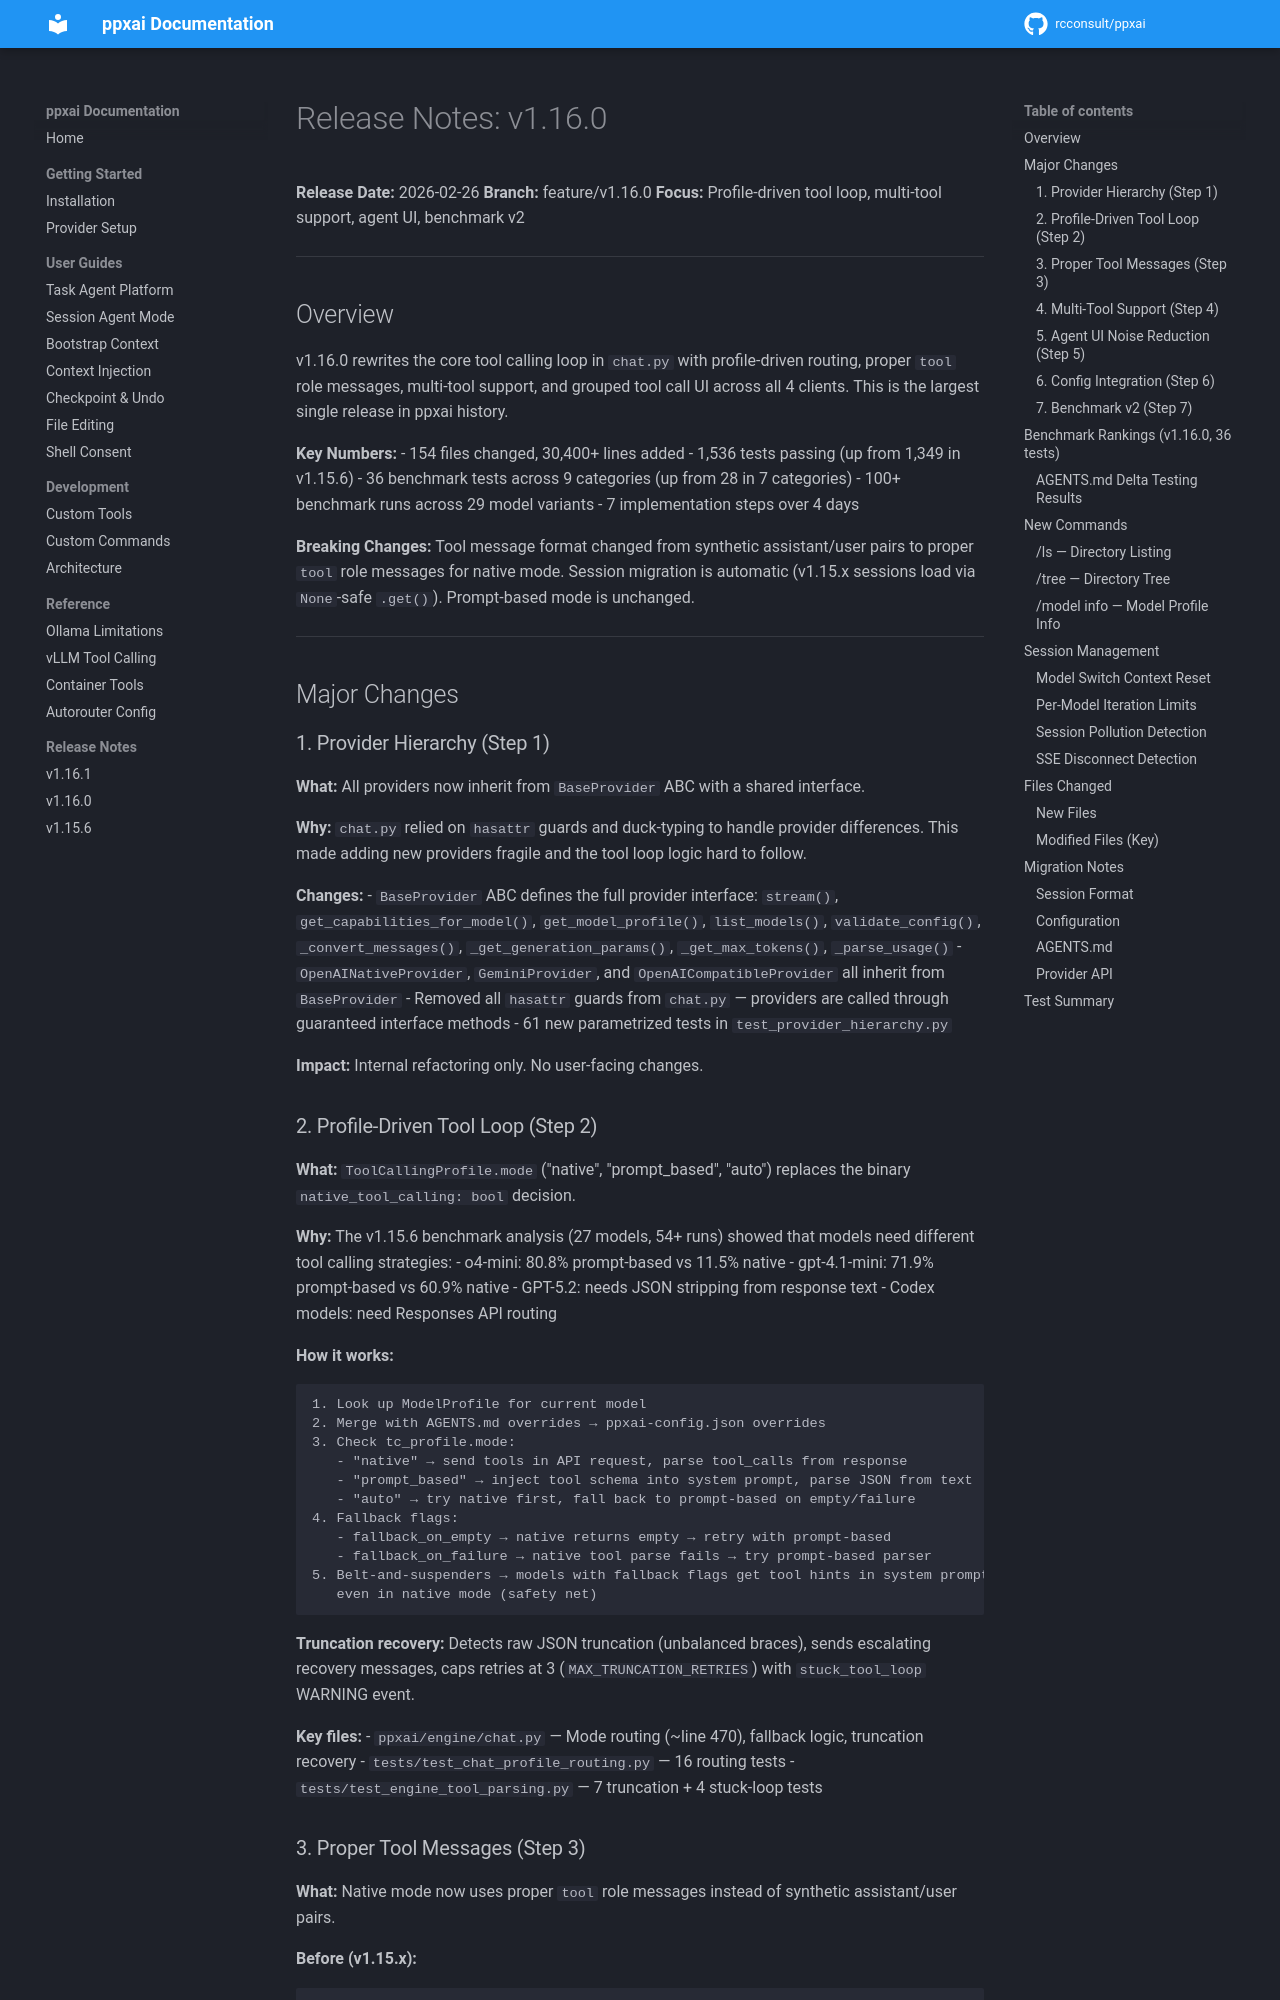

repository: rcconsult/ppxai · page: 1.19.4/archive/release-notes/RELEASE-NOTES-v1.16.0/index.html · generator: mkdocs

# Release Notes: v1.16.0

**Release Date:** 2026-02-26
**Branch:** feature/v1.16.0
**Focus:** Profile-driven tool loop, multi-tool support, agent UI, benchmark v2

---

## Overview

v1.16.0 rewrites the core tool calling loop in `chat.py` with profile-driven routing, proper `tool` role messages, multi-tool support, and grouped tool call UI across all 4 clients. This is the largest single release in ppxai history.

**Key Numbers:**
- 154 files changed, 30,400+ lines added
- 1,536 tests passing (up from 1,349 in v1.15.6)
- 36 benchmark tests across 9 categories (up from 28 in 7 categories)
- 100+ benchmark runs across 29 model variants
- 7 implementation steps over 4 days

**Breaking Changes:** Tool message format changed from synthetic assistant/user pairs to proper `tool` role messages for native mode. Session migration is automatic (v1.15.x sessions load via `None`-safe `.get()`). Prompt-based mode is unchanged.

---

## Major Changes

### 1. Provider Hierarchy (Step 1)

**What:** All providers now inherit from `BaseProvider` ABC with a shared interface.

**Why:** `chat.py` relied on `hasattr` guards and duck-typing to handle provider differences. This made adding new providers fragile and the tool loop logic hard to follow.

**Changes:**
- `BaseProvider` ABC defines the full provider interface: `stream()`, `get_capabilities_for_model()`, `get_model_profile()`, `list_models()`, `validate_config()`, `_convert_messages()`, `_get_generation_params()`, `_get_max_tokens()`, `_parse_usage()`
- `OpenAINativeProvider`, `GeminiProvider`, and `OpenAICompatibleProvider` all inherit from `BaseProvider`
- Removed all `hasattr` guards from `chat.py` — providers are called through guaranteed interface methods
- 61 new parametrized tests in `test_provider_hierarchy.py`

**Impact:** Internal refactoring only. No user-facing changes.
